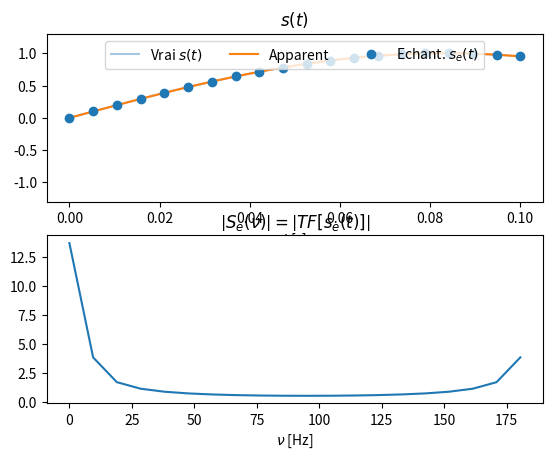

Reproduce this figure in Python.
import numpy as np

title = "Repliement d'un sinus"
authors = "F. Orieux"
email = "orieux@l2s.centralesupelec.fr"


class Demo:
    def __init__(self, fig):
        fig.clf()
        self.axes = fig.subplots(2, 1)
        length = 20
        self.time = np.linspace(0.0, 0.1, length)
        self.time2 = np.linspace(0.0, 0.1, 10000)
        Te = self.time[2] - self.time[1]
        self.Fe = 1 / Te  # (self.time2[2] - self.time2[1])
        self.freq = np.arange(length) / (length * Te)

        sig = np.sin(2 * np.pi * self.time)
        sig2 = np.sin(2 * np.pi * self.time2)
        sig3 = np.sin(2 * np.pi * self.time2)

        (self.line3,) = self.axes[0].plot(
            self.time2, sig3, alpha=0.4, color="C0", label=r"Vrai $s(t)$"
        )
        (self.line,) = self.axes[0].plot(
            self.time2, sig2, alpha=1, color="C1", label="Apparent"
        )
        (self.linem,) = self.axes[0].plot(
            self.time, sig, "o", color="C0", label=r"Echant. $s_e(t)$"
        )
        self.axes[0].legend(loc="upper center", ncol=3)
        # self.axes[0].set_xlim([0, 0.1])
        self.axes[0].set_ylim([-1.3, 1.3])
        self.axes[0].set_xlabel(r"$t$ [s]")
        self.axes[0].set_title(r"$s(t)$")

        (self.linef,) = self.axes[1].plot(
            self.freq, np.abs(np.fft.fft(sig, norm="ortho"))
        )
        self.axes[1].set_xlabel(r"$\nu$ [Hz]")
        self.axes[1].set_title(r"$\left|S_e(\nu)\right| = \left|TF[s_e(t)]\right|$")

    def interact(self, freq: (1, 150, 100) = 1):
        if freq < 81:
            sig2 = np.sin(2 * freq * np.pi * self.time2)
        else:
            sig2 = np.sin(2 * (self.Fe - freq) * np.pi * self.time2)

        sig = np.sin(2 * freq * np.pi * self.time)
        sigf = np.abs(np.fft.fft(sig))
        self.line.set_ydata(sig2)
        self.line3.set_ydata(np.sin(2 * freq * np.pi * self.time2))
        self.linem.set_ydata(sig)
        self.linef.set_ydata(sigf)
        self.axes[1].relim()
        self.axes[1].autoscale_view()  # enable=True, axis="Y")


if __name__ == "__main__":
    import matplotlib.pyplot as plt

    plt.ion()
    d = Demo(plt.figure())
    d.interact(3)
    plt.show()
